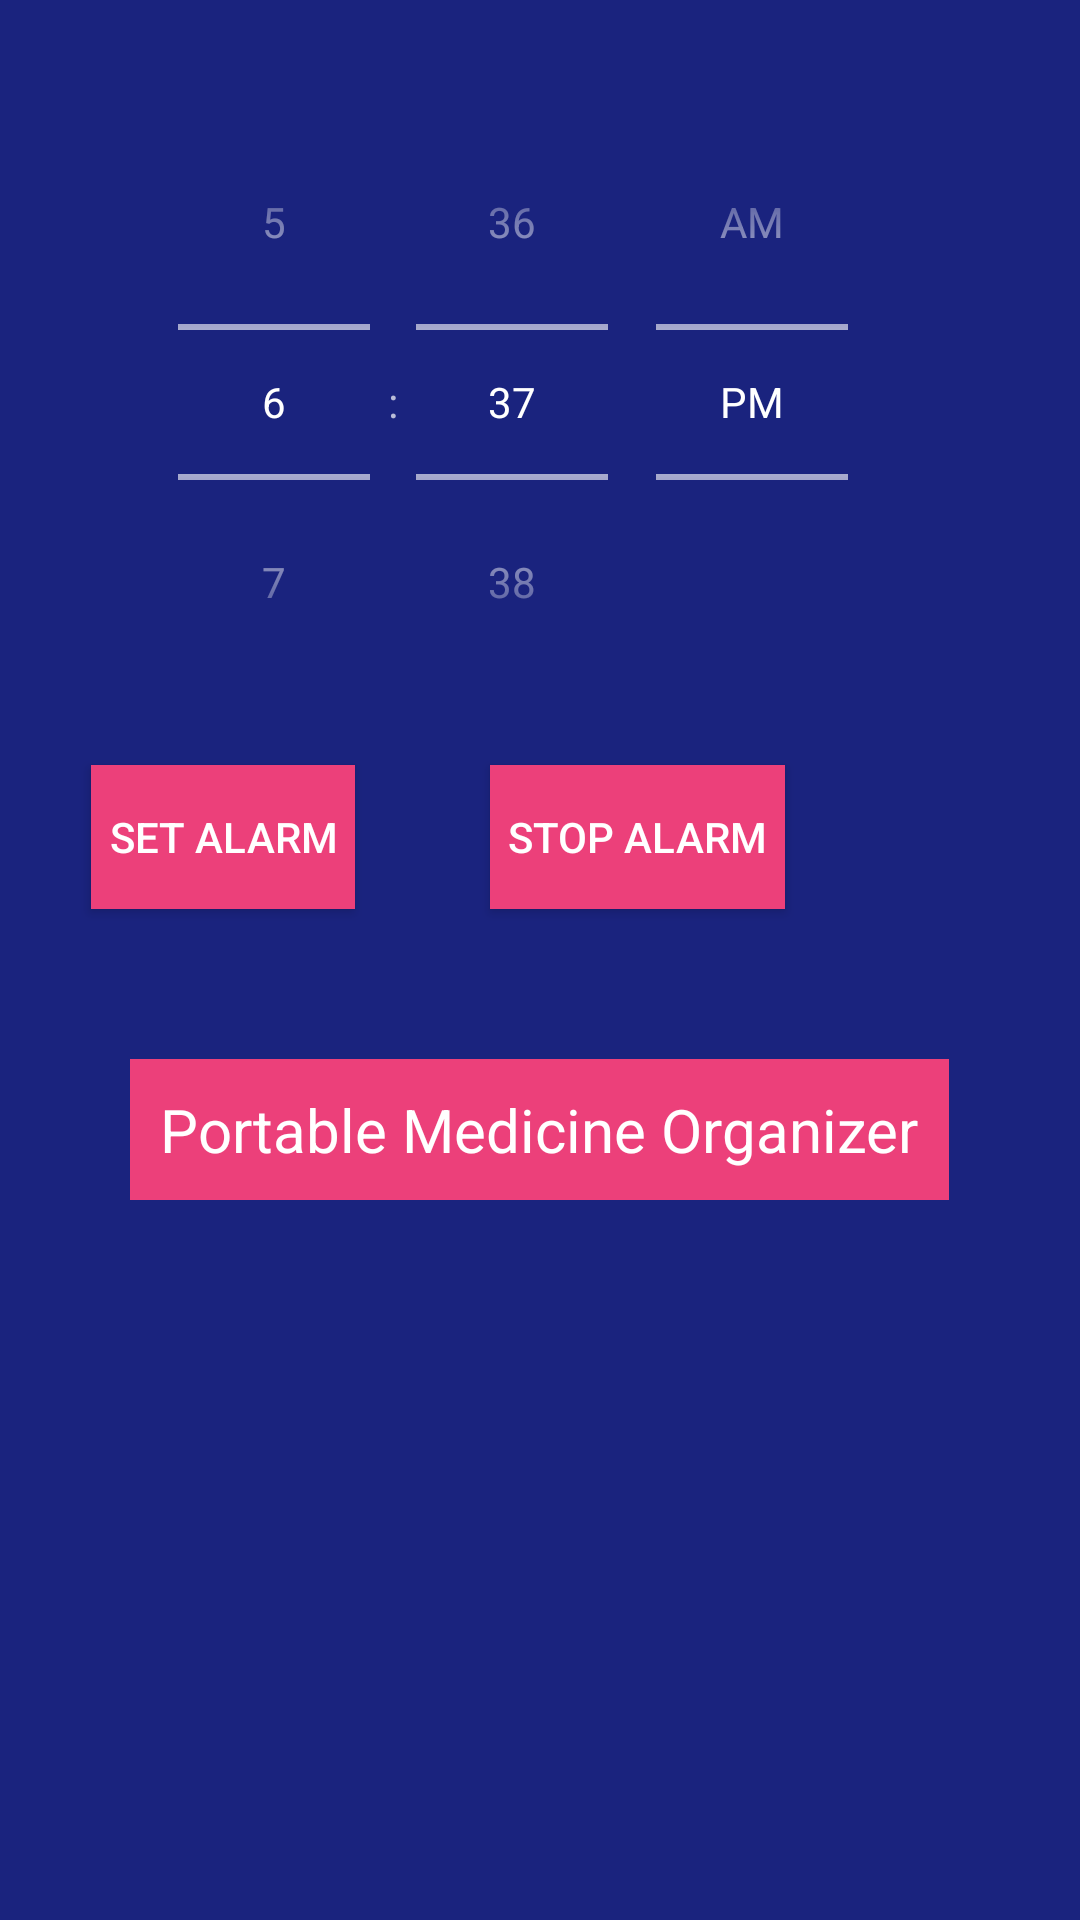

Reconstruct the res/layout file that produces this screen, plus the resources it refers to.
<!-- AndroidManifest.xml: application theme Theme.AppCompat.NoActionBar -->
<!-- res/layout/activity_add_medication.xml -->
<?xml version="1.0" encoding="utf-8"?>
<RelativeLayout xmlns:android="http://schemas.android.com/apk/res/android"
    xmlns:tools="http://schemas.android.com/tools"
    android:id="@+id/activity_add_medication"
    android:layout_width="match_parent"
    android:layout_height="match_parent"
    android:paddingBottom="@dimen/activity_vertical_margin"
    android:paddingLeft="@dimen/activity_horizontal_margin"
    android:paddingRight="@dimen/activity_horizontal_margin"
    android:paddingTop="@dimen/activity_vertical_margin"
    android:background="@color/dark_blue"
    tools:context="com.example.example.PMO.add_medication">

    <TimePicker
        android:id="@+id/timePicker"
        android:layout_width="wrap_content"
        android:layout_height="wrap_content"
        android:timePickerMode="spinner"
        android:layout_marginRight="12dp"
        android:layout_alignParentTop="true"
        android:layout_alignStart="@+id/alarm_info"
        android:layout_marginTop="12dp" />

    <Button
        android:text="STOP ALARM"
        android:layout_width="wrap_content"
        android:layout_height="wrap_content"
        android:layout_marginRight="37dp"
        android:layout_marginEnd="37dp"
        android:id="@+id/stop_alarm"
        android:background="#ec407a"
        android:padding="6dp"
        android:textColor="#FFF"
        android:layout_alignBaseline="@+id/set_alarm"
        android:layout_alignBottom="@+id/set_alarm"
        android:layout_alignRight="@+id/timePicker"
        android:layout_alignEnd="@+id/timePicker" />

    <Button
        android:text="SET ALARM"
        android:layout_width="wrap_content"
        android:layout_height="wrap_content"
        android:id="@+id/set_alarm"
        android:background="#ec407a"
        android:padding="6dp"
        android:textColor="#FFF"
        android:layout_marginRight="45dp"
        android:layout_marginEnd="45dp"
        android:layout_below="@+id/timePicker"
        android:layout_toLeftOf="@+id/stop_alarm"
        android:layout_toStartOf="@+id/stop_alarm"
        android:layout_marginTop="15dp" />

    <TextView
        android:text="Portable Medicine Organizer"
        android:layout_width="wrap_content"
        android:layout_height="wrap_content"
        android:id="@+id/alarm_info"
        android:background="#ec407a"
        android:textSize="20dp"
        android:padding="10dp"
        android:textColor="#FFF"
        android:layout_below="@+id/stop_alarm"
        android:layout_centerHorizontal="true"
        android:layout_marginTop="50dp" />

</RelativeLayout>
<!-- resources referenced by this layout -->
<resources>
  <color name="dark_blue">#1a237e</color>
  <dimen name="activity_horizontal_margin">16dp</dimen>
  <dimen name="activity_vertical_margin">16dp</dimen>
</resources>
